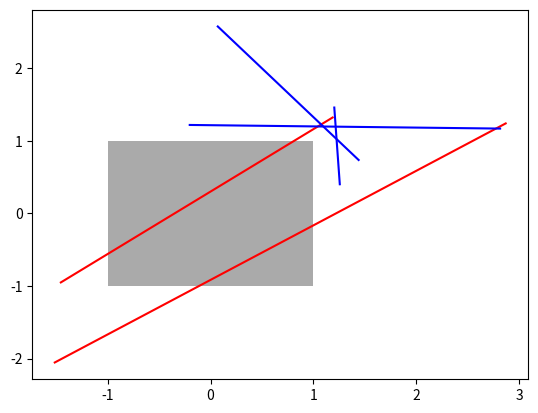

Reproduce this figure in Python.
import numpy as np
import matplotlib.pyplot as plt
from matplotlib.transforms import Bbox
from matplotlib.path import Path

np.random.seed(19680801)
left, bottom, width, height = (-1, -1, 2, 2)
rect = plt.Rectangle((left, bottom), width, height, facecolor="#aaaaaa")

fig, ax = plt.subplots()
ax.add_patch(rect)

bbox = Bbox.from_bounds(left, bottom, width, height)

for i in range(5):
    vertices = (np.random.random((2, 2)) - 0.5) * 6.0
    path = Path(vertices)
    if path.intersects_bbox(bbox):
        color = 'r'
    else:
        color = 'b'
    ax.plot(vertices[:, 0], vertices[:, 1], color=color)

plt.show()
